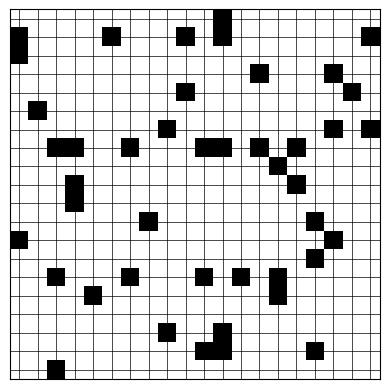
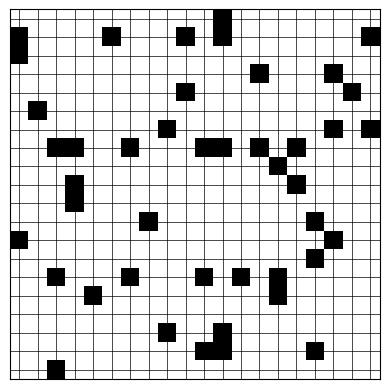

These charts were generated, in order, by the following Python code:
import heapq
import math
import matplotlib.pyplot as plt
import numpy as np
import matplotlib.animation as animation

def line_of_sight(grid, start, end):
    """Checks if there's a line of sight between two points on the grid."""
    x0, y0 = start
    x1, y1 = end
    dx, dy = abs(x1 - x0), abs(y1 - y0)
    sx, sy = (1 if x1 > x0 else -1), (1 if y1 > y0 else -1)
    err = dx - dy
    
    while (x0, y0) != (x1, y1):
        if grid[y0][x0] == 1:
            return False
        e2 = 2 * err
        if e2 > -dy:
            err -= dy
            x0 += sx
        if e2 < dx:
            err += dx
            y0 += sy
    
    return grid[y1][y1] == 0

def theta_star(grid, start, goal, steps):
    """Theta* pathfinding algorithm with animation support."""
    rows, cols = len(grid), len(grid[0])
    open_set = []
    heapq.heappush(open_set, (0, start))
    g_cost = {start: 0}
    parent = {start: None}
    explored = []
    
    while open_set:
        _, current = heapq.heappop(open_set)
        explored.append(current)
        steps.append((explored.copy(), parent.copy()))
        
        if current == goal:
            path = []
            while current:
                path.append(current)
                current = parent[current]
            return path[::-1]
        
        for dx, dy in [(-1, -1), (-1, 0), (-1, 1), (0, -1), (0, 1), (1, -1), (1, 0), (1, 1)]:
            neighbor = (current[0] + dx, current[1] + dy)
            if 0 <= neighbor[0] < rows and 0 <= neighbor[1] < cols and grid[neighbor[0]][neighbor[1]] == 0:
                new_g = g_cost[current] + math.dist(current, neighbor)
                
                if neighbor in g_cost and new_g >= g_cost[neighbor]:
                    continue
                
                if parent[current] and line_of_sight(grid, parent[current], neighbor):
                    parent[neighbor] = parent[current]
                    g_cost[neighbor] = g_cost[parent[current]] + math.dist(parent[current], neighbor)
                else:
                    parent[neighbor] = current
                    g_cost[neighbor] = new_g
                
                heapq.heappush(open_set, (g_cost[neighbor] + math.dist(neighbor, goal), neighbor))
    
    return None  

def a_star(grid, start, goal, steps):
    """A* pathfinding algorithm with animation support."""
    rows, cols = len(grid), len(grid[0])
    open_set = []
    heapq.heappush(open_set, (0, start))
    g_cost = {start: 0}
    parent = {start: None}
    explored = []
    
    while open_set:
        _, current = heapq.heappop(open_set)
        explored.append(current)
        steps.append((explored.copy(), parent.copy()))
        
        if current == goal:
            path = []
            while current:
                path.append(current)
                current = parent[current]
            return path[::-1]
        
        for dx, dy in [(0, -1), (-1, 0), (0, 1), (1, 0)]:
            neighbor = (current[0] + dx, current[1] + dy)
            if 0 <= neighbor[0] < rows and 0 <= neighbor[1] < cols and grid[neighbor[0]][neighbor[1]] == 0:
                new_g = g_cost[current] + 1
                
                if neighbor in g_cost and new_g >= g_cost[neighbor]:
                    continue
                
                parent[neighbor] = current
                g_cost[neighbor] = new_g
                
                heapq.heappush(open_set, (g_cost[neighbor] + math.dist(neighbor, goal), neighbor))
    
    return None

def animate_pathfinding(grid, steps, start, goal):
    """Animates the pathfinding process with start and goal markers."""
    fig, ax = plt.subplots()
    grid = np.array(grid)
    ax.imshow(grid, cmap="Greys", origin="upper")
    ax.set_xticks(np.arange(0, grid.shape[1], 1))
    ax.set_yticks(np.arange(0, grid.shape[0], 1))
    ax.grid(which="major", color="black", linestyle='-', linewidth=0.5)
    ax.tick_params(which="both", bottom=False, left=False, labelbottom=False, labelleft=False)
    
    def update(frame):
        ax.clear()
        ax.imshow(grid, cmap="Greys", origin="upper")
        ax.set_xticks(np.arange(0, grid.shape[1], 1))
        ax.set_yticks(np.arange(0, grid.shape[0], 1))
        ax.grid(which="major", color="black", linestyle='-', linewidth=0.5)
        ax.tick_params(which="both", bottom=False, left=False, labelbottom=False, labelleft=False)
        
        ax.plot(start[1], start[0], "go", markersize=6, label="Start")
        ax.plot(goal[1], goal[0], "bo", markersize=6, label="Goal")
        
        explored, parent = steps[frame]
        for (x, y) in explored:
            ax.plot(y, x, "ro", markersize=3)
        for node, p in parent.items():
            if p is not None:
                ax.plot([p[1], node[1]], [p[0], node[0]], "yellow", linewidth=1)
        
        ax.legend()
    
    ani = animation.FuncAnimation(fig, update, frames=len(steps), repeat=False, interval=200)
    plt.show()

# Example usage:
grid = np.zeros((20, 20), dtype=int)

# Add obstacles randomly
gridx, gridy = grid.shape
np.random.seed(42)
for _ in range(50):
    x, y = np.random.randint(0, gridx), np.random.randint(0, gridy)
    grid[x, y] = 1

start = (0, 0)
goal = (19, 19)

steps_theta = []
path_theta = theta_star(grid, start, goal, steps_theta)
animate_pathfinding(grid, steps_theta, start, goal)

steps_a_star = []
path_a_star = a_star(grid, start, goal, steps_a_star)
animate_pathfinding(grid, steps_a_star, start, goal)
